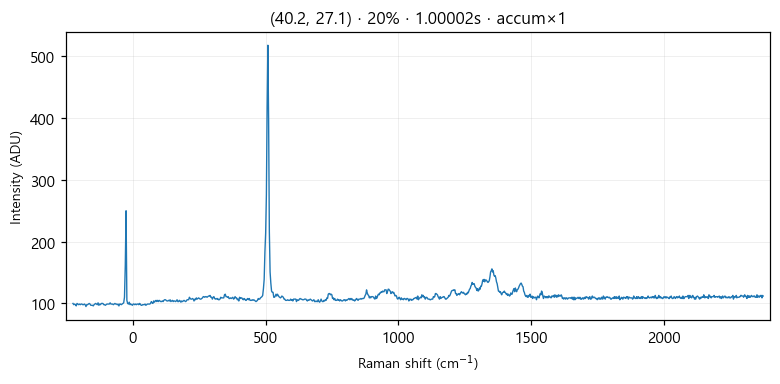

The data file committed next to this chart (first rows):
# laser_power_pct, 20
# exposure_time, 1
# laser_nm, 532
# mode, accumulate
pixel_index, raman_shift_cm-1, wavelength_nm, intensity
0, -224.9, 525.7, 100.0
1, -221.8, 525.8, 98.0
2, -218.8, 525.9, 99.0
3, -215.7, 526, 98.0
4, -212.6, 526.1, 96.0
5, -209.6, 526.2, 100.0
6, -206.5, 526.2, 99.0
7, -203.5, 526.3, 98.0
8, -200.4, 526.4, 99.0
9, -197.3, 526.5, 98.0
10, -194.3, 526.6, 99.0
11, -191.2, 526.7, 99.0
12, -188.2, 526.7, 98.0
13, -185.1, 526.8, 98.0
14, -182.1, 526.9, 99.0
15, -179, 527, 98.0
16, -176, 527.1, 95.0
17, -172.9, 527.2, 98.0
18, -169.9, 527.3, 98.0
19, -166.8, 527.3, 99.0
20, -163.8, 527.4, 100.0
21, -160.7, 527.5, 99.0
22, -157.7, 527.6, 97.0
23, -154.7, 527.7, 97.0
24, -151.6, 527.8, 97.0
25, -148.6, 527.8, 96.0
26, -145.5, 527.9, 98.0
27, -142.5, 528, 99.0
28, -139.5, 528.1, 100.0
29, -136.4, 528.2, 99.0
30, -133.4, 528.3, 98.0
31, -130.4, 528.4, 101.0
32, -127.3, 528.4, 97.0
33, -124.3, 528.5, 99.0
34, -121.3, 528.6, 98.0
35, -118.2, 528.7, 100.0
36, -115.2, 528.8, 100.0
37, -112.2, 528.9, 100.0
38, -109.2, 528.9, 98.0
39, -106.2, 529, 98.0
40, -103.1, 529.1, 97.0
41, -100.1, 529.2, 98.0
42, -97.09, 529.3, 99.0
43, -94.08, 529.4, 99.0
44, -91.06, 529.5, 99.0
45, -88.05, 529.5, 99.0
46, -85.03, 529.6, 101.0
47, -82.02, 529.7, 99.0
48, -79.01, 529.8, 99.0
49, -76, 529.9, 99.0
50, -72.99, 530, 98.0
51, -69.98, 530, 99.0
52, -66.97, 530.1, 100.0
53, -63.97, 530.2, 99.0
54, -60.96, 530.3, 99.0
55, -57.96, 530.4, 98.0
... 968 more rows
